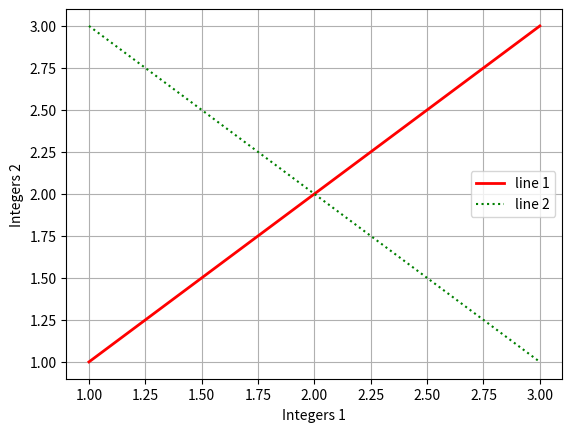
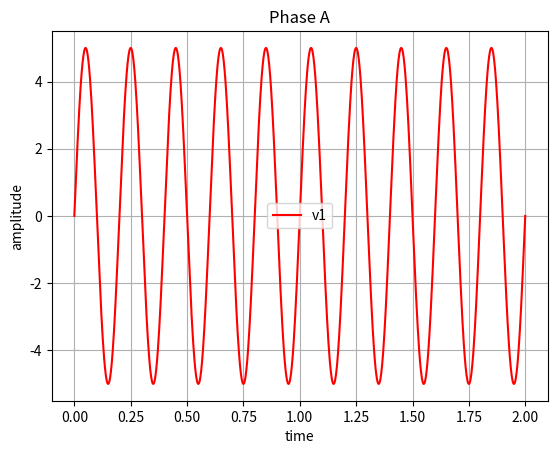
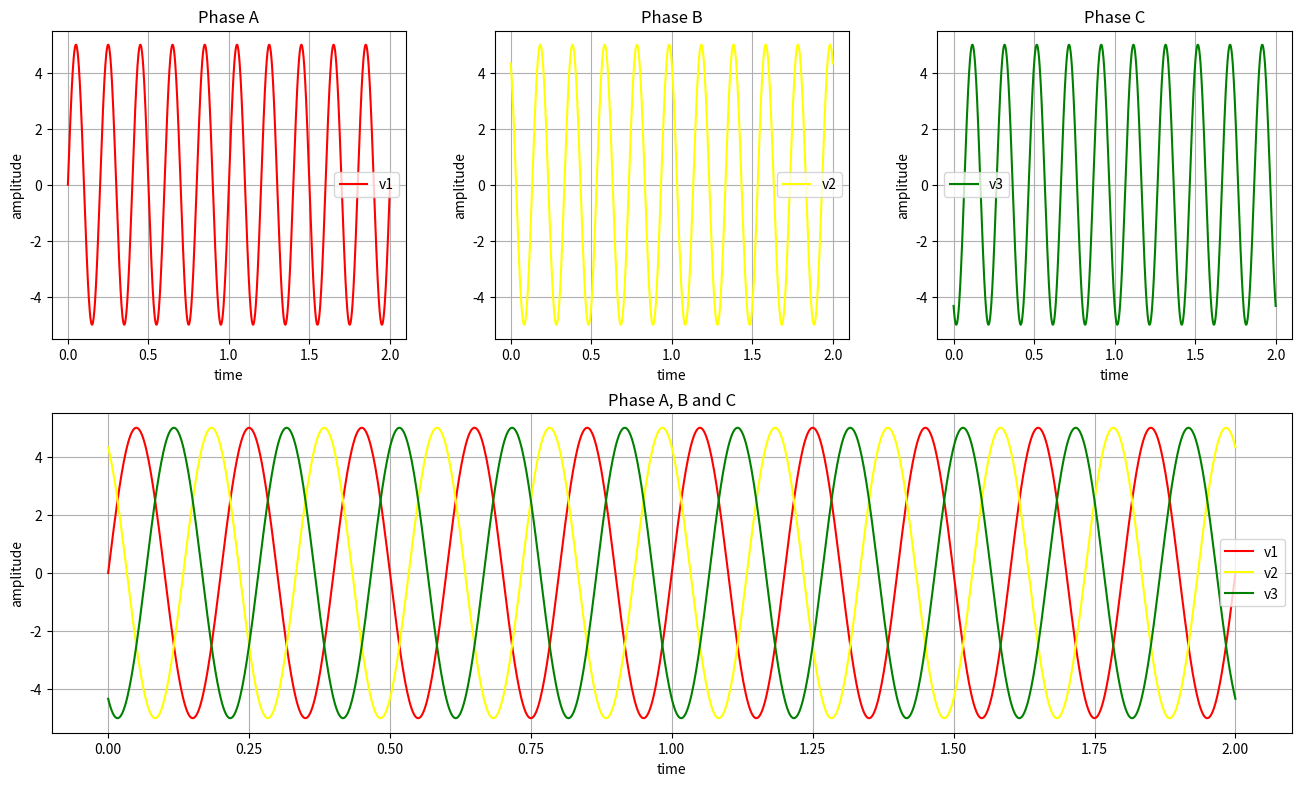
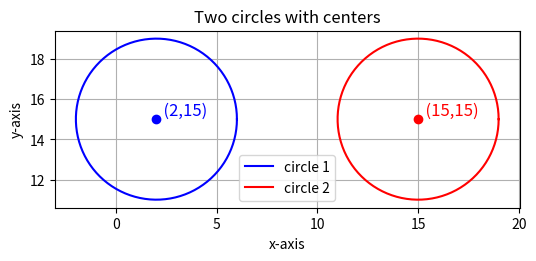

Recreate these plots in Python, in order.
"""
LAB # 12: Plotting Data + Iterators & Generators in Python
"""

import time
import numpy as np
import matplotlib.pyplot as plt

# %% Q#2 Generator


def three_flips(coin):
    coin_list = list(coin)
    for i in range(len(coin_list) - 2):
        yield ''.join(coin_list[i:i+3])


a = three_flips(iter('HTTHHT'))
print(next(a))
print(next(a))

# %% Q#3 Iterator


def count_occurances(t, n, x):
    count = 0
    for i in range(n):
        try:
            item = next(t)
            if item == x:
                count += 1
        except:
            StopIteration
            break
    return count


s = iter([10, 9, 10, 9, 9, 10, 8, 8, 8, 7])
print(count_occurances(s, 10, 9))

s2 = iter([10, 9, 10, 9, 9, 10, 8, 8, 8, 7])
print(count_occurances(s2, 3, 10))

s = iter([3, 2, 2, 2, 1, 2, 1, 4, 4, 5, 5, 5])
print(count_occurances(s, 1, 3))
print(count_occurances(s, 3, 2))
print(next(s))

s2 = iter([4, 1, 6, 6, 7, 7, 8, 8, 2, 2, 2, 5])
print(count_occurances(s2, 6, 6))

# %% Q#4


def foo(a, b):
    iter_a, iter_b = iter(a), iter(b)

    while True:
        try:
            yield next(iter_a)
        except StopIteration:
            pass

        try:
            yield next(iter_b)
        except StopIteration:
            pass


t = foo([1, 2], [3, 4])

print(next(t))  # 1
print(next(t))  # 2
print(next(t))  # 3
print(next(t))  # 4

# %% Q#5 Plotting the given graph

x1, y1 = [1, 3], [1, 3]
x2, y2 = [1, 3], [3, 1]

plt.figure()

plt.plot(x1, y1, linewidth=2, color='red', label='line 1')
plt.plot(x2, y2, linestyle=':', color='green', label='line 2')

plt.xlabel('Integers 1')
plt.ylabel('Integers 2')
plt.legend()

plt.grid()

plt.show()

# %% Q#6 Sinusoidal function plot


def Sine(A, f, p, ts, lbl, clr):
    t = np.linspace(0, ts, 1000)

    phi_rad = np.deg2rad(p)

    y = A * np.sin(2 * np.pi * f * t + phi_rad)

    plt.plot(t, y, label=lbl, color=clr)


def SetPlot(xlbl, ylbl, tit):
    plt.title(tit)
    plt.xlabel(xlbl)
    plt.ylabel(ylbl)
    plt.grid()
    plt.legend()


plt.figaspect(1)
Sine(5, 5, 0, 2, 'v1', 'red')
SetPlot('time', 'amplitude', 'Phase A')

# %% Q#7 Three Phase Voltage plot


fig, axs = plt.subplots(2, 3, figsize=(16, 9))
fig.subplots_adjust(hspace=0.25, wspace=0.25)

plt.sca(axs[0, 0])
Sine(5, 5, 0, 2, 'v1', 'red')
SetPlot('time', 'amplitude', 'Phase A')

plt.sca(axs[0, 1])
Sine(5, 5, 120, 2, 'v2', 'yellow')
SetPlot('time', 'amplitude', 'Phase B')

plt.sca(axs[0, 2])
Sine(5, 5, 240, 2, 'v3', 'green')
SetPlot('time', 'amplitude', 'Phase C')

plt.sca(axs[1, 0])
Sine(5, 5, 0, 2, 'v1', 'red')
Sine(5, 5, 120, 2, 'v2', 'yellow')
Sine(5, 5, 240, 2, 'v3', 'green')
SetPlot('time', 'amplitude', 'Phase A, B and C')

axs[1, 1].axis('off')
axs[1, 2].axis('off')

axs[1, 0].set_position([0.125, 0.1, 0.775, 0.355])

plt.show()

# %% Q#8 Two Cirlces plot


def PrintCircle(a, b, r, color, name):
    theta = np.linspace(0, 2 * np.pi, 100)
    x = a + r * np.cos(theta)
    y = b + r * np.sin(theta)

    plt.plot(x, y, label=name, color=color)
    plt.scatter(a, b, color=color, zorder=5)
    plt.text(a, b, f"  ({a},{b})", fontsize=12,
             color=color, verticalalignment='bottom')


plt.figure(figsize=(6, 6))

PrintCircle(2, 15, 4, 'blue', 'circle 1')
PrintCircle(15, 15, 4, 'red', 'circle 2')

plt.title("Two circles with centers")
plt.xlabel("x-axis")
plt.ylabel("y-axis")

plt.legend()

plt.gca().set_aspect('equal', adjustable='box')
plt.grid()
plt.show()

# %% Q#10 Vectorization


st1 = time.time()
A1 = list(range(50000))
B1 = [3] * 50000
S1 = sum(A1[i] * B1[i] for i in range(len(A1)))
et1 = time.time()

print(f"sum S (calculated with lists and loop): {S1}")
print(f"execution time for part a: {et1 - st1:.5f} seconds")

st2 = time.time()
A2 = np.arange(50000, dtype=np.int64)
B2 = np.full(50000, 3, dtype=np.int64)
S2 = np.dot(A2, B2)
et2 = time.time()

print(f"sum S (calculated using numpy dot product): {S2}")
print(f"execution time for part b: {et2 - st2:.5f} seconds")
